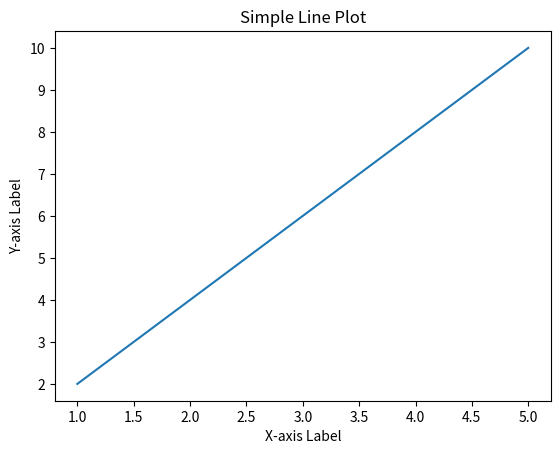

Write Python code to recreate this figure.
import matplotlib.pyplot as plt

# Prepare data
x = [1, 2, 3, 4, 5]
y = [2, 4, 6, 8, 10]

# Create the plot
plt.plot(x, y)

# Add labels and a title
plt.xlabel("X-axis Label")
plt.ylabel("Y-axis Label")
plt.title("Simple Line Plot")

# Display the plot
plt.show()